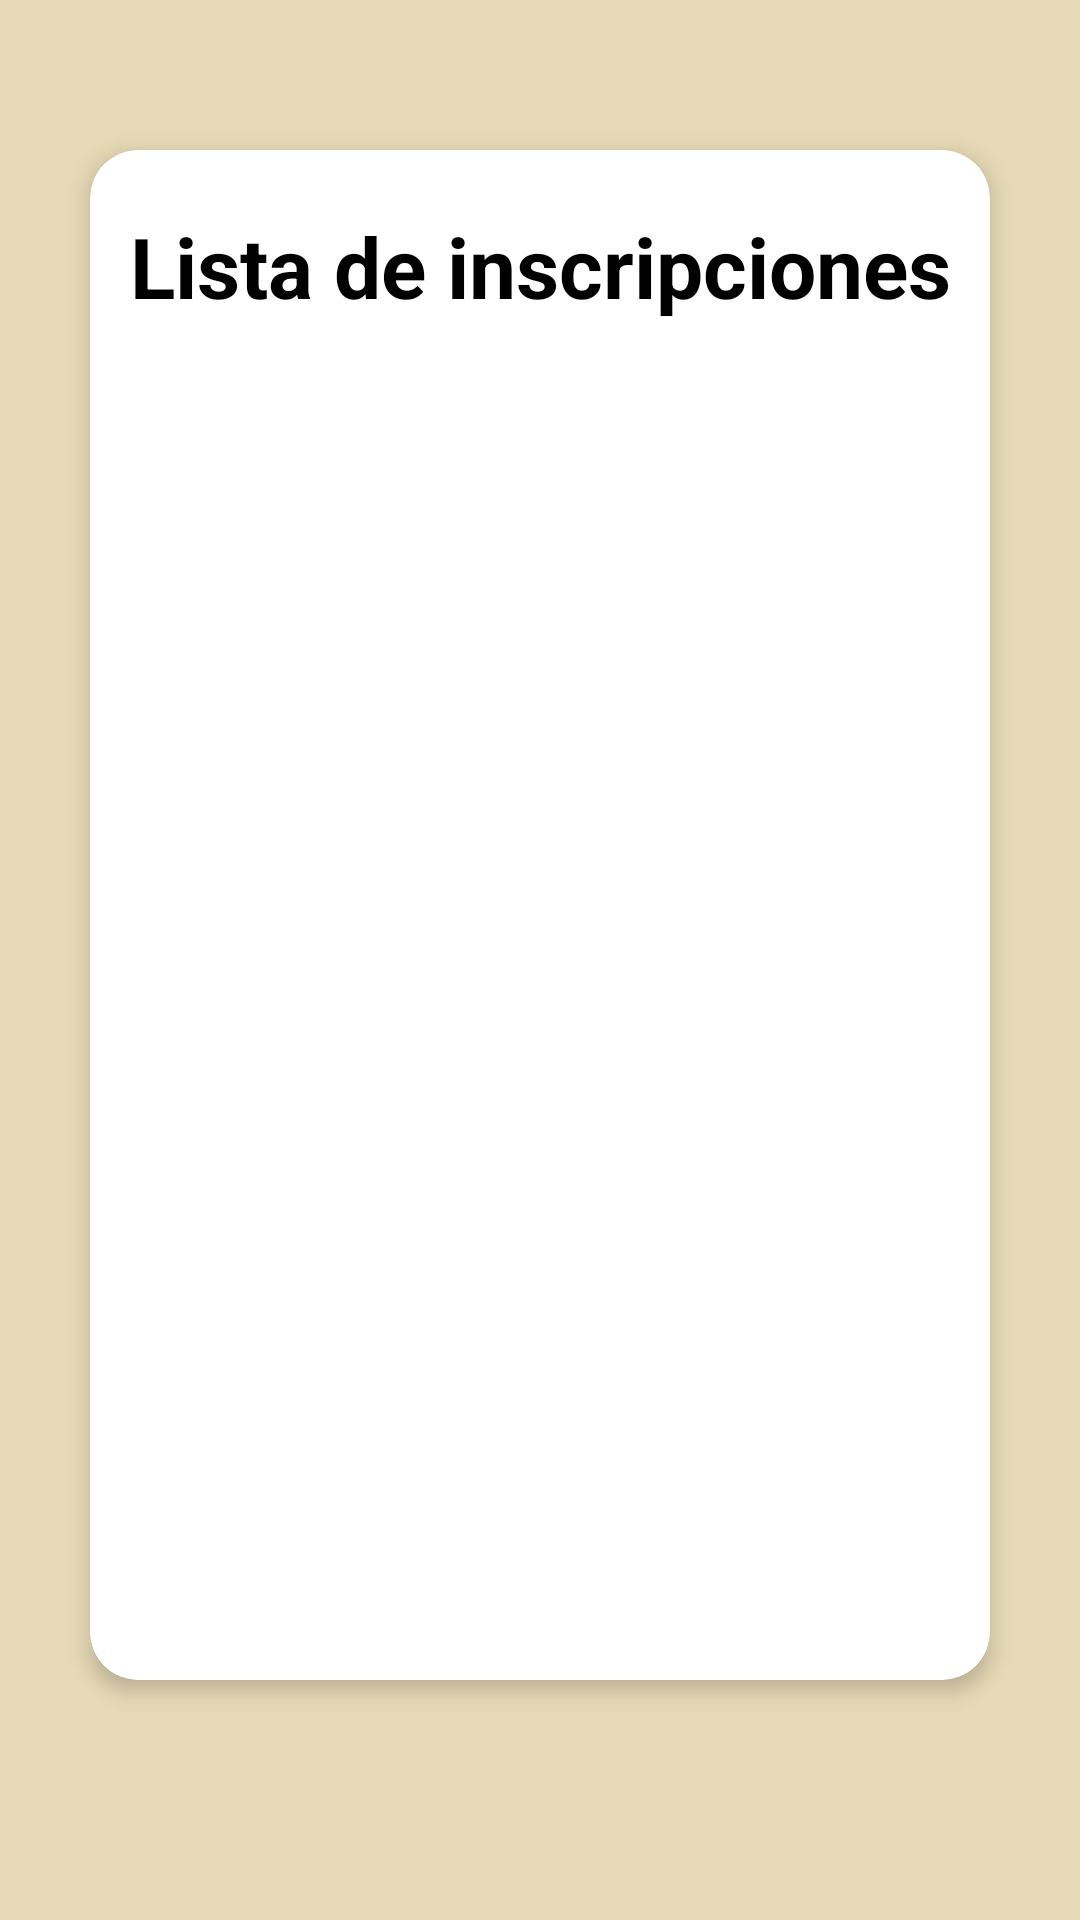

Reconstruct the res/layout file that produces this screen, plus the resources it refers to.
<!-- AndroidManifest.xml: application theme Theme.AsociaciónPedrajeraDePeñas -->
<!-- res/layout/fragment_inscripciones_admin.xml -->
<?xml version="1.0" encoding="utf-8"?>
<FrameLayout xmlns:android="http://schemas.android.com/apk/res/android"
    xmlns:app="http://schemas.android.com/apk/res-auto"
    xmlns:tools="http://schemas.android.com/tools"
    android:layout_width="match_parent"
    android:layout_height="match_parent"
    android:background="@color/fondo1"
    tools:context=".fragments.InscripcionesAdminFragment">

    <androidx.cardview.widget.CardView
        android:layout_width="match_parent"
        android:layout_height="match_parent"
        android:layout_marginStart="30dp"
        android:layout_marginTop="50dp"
        android:layout_marginEnd="30dp"
        android:layout_marginBottom="80dp"
        android:padding="10dp"
        android:background="@color/grisOscuro"
        app:cardCornerRadius="16dp"
        app:cardElevation="4dp">

        <LinearLayout
            android:layout_width="match_parent"
            android:layout_height="wrap_content"
            android:orientation="vertical"
            android:padding="10dp">

            <TextView
                android:layout_width="match_parent"
                android:layout_height="wrap_content"
                android:layout_marginTop="10dp"
                android:layout_marginBottom="10dp"
                android:text="Lista de inscripciones"
                android:textAlignment="center"
                android:textColor="@color/black"
                android:textSize="28sp"
                android:textStyle="bold" />

            <androidx.recyclerview.widget.RecyclerView
                android:id="@+id/rvinscripciones"
                android:layout_width="match_parent"
                android:layout_height="match_parent"
                android:scrollbars="vertical" />

        </LinearLayout>
    </androidx.cardview.widget.CardView>

</FrameLayout>
<!-- resources referenced by this layout -->
<resources>
  <color name="black">#FF000000</color>
  <color name="fondo1">#E7DAB6</color>
  <color name="grisOscuro">#EEEEEE</color>
  <style name="Theme.AsociaciónPedrajeraDePeñas" parent="Base.Theme.AsociaciónPedrajeraDePeñas" />
  <style name="Base.Theme.AsociaciónPedrajeraDePeñas" parent="Theme.Material3.DayNight.NoActionBar">
          
          
      </style>
</resources>
